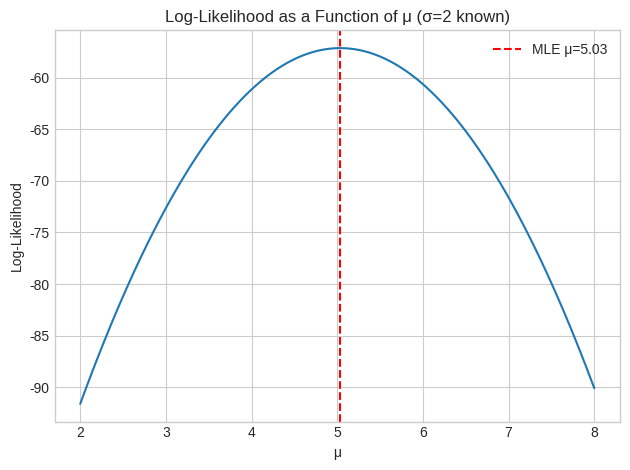
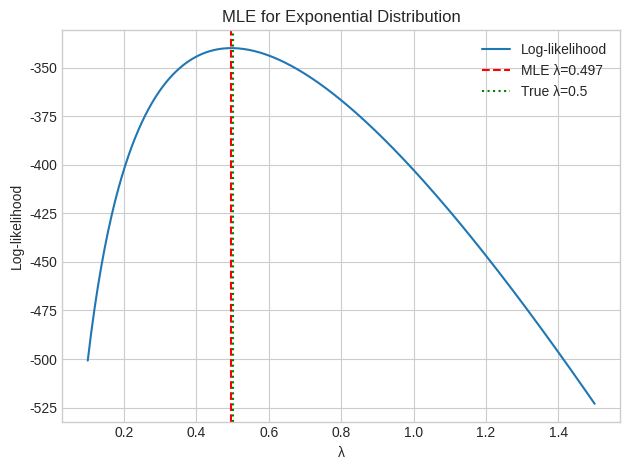
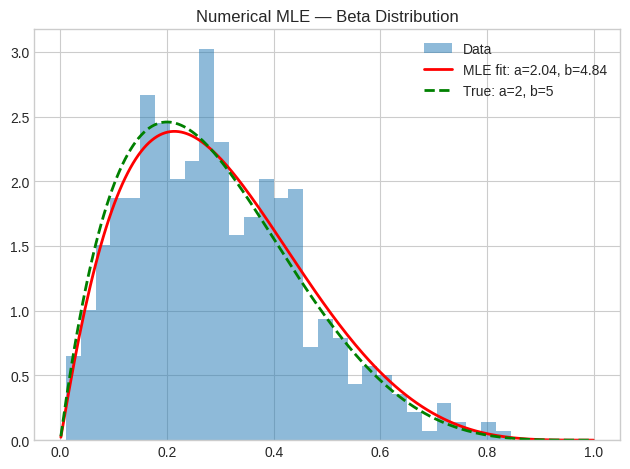

The matplotlib source for these figures, in order:
import numpy as np
import matplotlib.pyplot as plt
import scipy.stats as stats
import scipy.optimize as opt

rng = np.random.default_rng(42)
plt.style.use("seaborn-v0_8-whitegrid")
print("Libraries loaded ✅")

# Visualise likelihood as function of parameter
data = rng.normal(5, 2, 30)
mu_values = np.linspace(2, 8, 200)
log_likelihoods = [stats.norm.logpdf(data, mu, 2).sum() for mu in mu_values]

plt.plot(mu_values, log_likelihoods)
plt.axvline(data.mean(), color="red", linestyle="--", label=f"MLE μ={data.mean():.2f}")
plt.xlabel("μ"); plt.ylabel("Log-Likelihood")
plt.title("Log-Likelihood as a Function of μ (σ=2 known)")
plt.legend(); plt.tight_layout(); plt.show()

data = rng.normal(5, 2, 1000)
mu_mle = data.mean()
sigma_mle = data.std(ddof=0)   # MLE (biased)
sigma_unb = data.std(ddof=1)   # Unbiased

print(f"True μ=5, σ=2")
print(f"MLE:      μ={mu_mle:.3f}, σ={sigma_mle:.3f}")
print(f"Unbiased: μ={mu_mle:.3f}, σ={sigma_unb:.3f}")
print(f"Bias in σ²: {sigma_unb**2 - sigma_mle**2:.4f}")

lam_true = 0.5
data_exp = rng.exponential(1/lam_true, 200)

lam_values = np.linspace(0.1, 1.5, 300)
ll_exp = [len(data_exp)*np.log(l) - l*data_exp.sum() for l in lam_values]

lam_mle = 1 / data_exp.mean()
plt.plot(lam_values, ll_exp, label="Log-likelihood")
plt.axvline(lam_mle, color="red", linestyle="--", label=f"MLE λ={lam_mle:.3f}")
plt.axvline(lam_true, color="green", linestyle=":", label=f"True λ={lam_true}")
plt.xlabel("λ"); plt.ylabel("Log-likelihood")
plt.title("MLE for Exponential Distribution")
plt.legend(); plt.tight_layout(); plt.show()

# Fit a Beta distribution numerically
data_beta = rng.beta(2, 5, 500)

def neg_ll_beta(params):
    a, b = params
    if a <= 0 or b <= 0:
        return np.inf
    return -stats.beta.logpdf(data_beta, a, b).sum()

result = opt.minimize(neg_ll_beta, x0=[1, 1], method="Nelder-Mead")
a_hat, b_hat = result.x

x = np.linspace(0.001, 0.999, 200)
plt.hist(data_beta, bins=30, density=True, alpha=0.5, label="Data")
plt.plot(x, stats.beta.pdf(x, a_hat, b_hat), "r-", lw=2,
         label=f"MLE fit: a={a_hat:.2f}, b={b_hat:.2f}")
plt.plot(x, stats.beta.pdf(x, 2, 5), "g--", lw=2, label="True: a=2, b=5")
plt.title("Numerical MLE — Beta Distribution")
plt.legend(); plt.tight_layout(); plt.show()

# Simulate user session times (right-skewed, like real web analytics)
sessions = rng.lognormal(mean=np.log(120), sigma=0.8, size=1000)

# Fit candidates
dist_candidates = {
    "Exponential": stats.expon,
    "Log-Normal": stats.lognorm,
    "Gamma": stats.gamma,
    "Weibull": stats.weibull_min,
}
print("Distribution Fitting Results:")
print(f"{'Distribution':<15} {'Log-L':>10} {'AIC':>10}")
for name, dist in dist_candidates.items():
    params = dist.fit(sessions)
    ll = dist.logpdf(sessions, *params).sum()
    k = len(params)
    aic = 2*k - 2*ll
    print(f"{name:<15} {ll:>10.1f} {aic:>10.1f}")

# P1
heads, flips = 5, 7
p_mle = heads / flips
print(f"P1: MLE p = {heads}/{flips} = {p_mle:.4f}")

# P2
counts = np.array([3, 5, 2, 8, 4])
lam_analytical = counts.mean()
neg_ll = lambda lam: -stats.poisson.logpmf(counts, lam[0]).sum() if lam[0]>0 else np.inf
res = opt.minimize(neg_ll, [3.0], method="Nelder-Mead")
print(f"P2: Analytical λ={lam_analytical:.2f}, Numerical λ={res.x[0]:.2f}")
